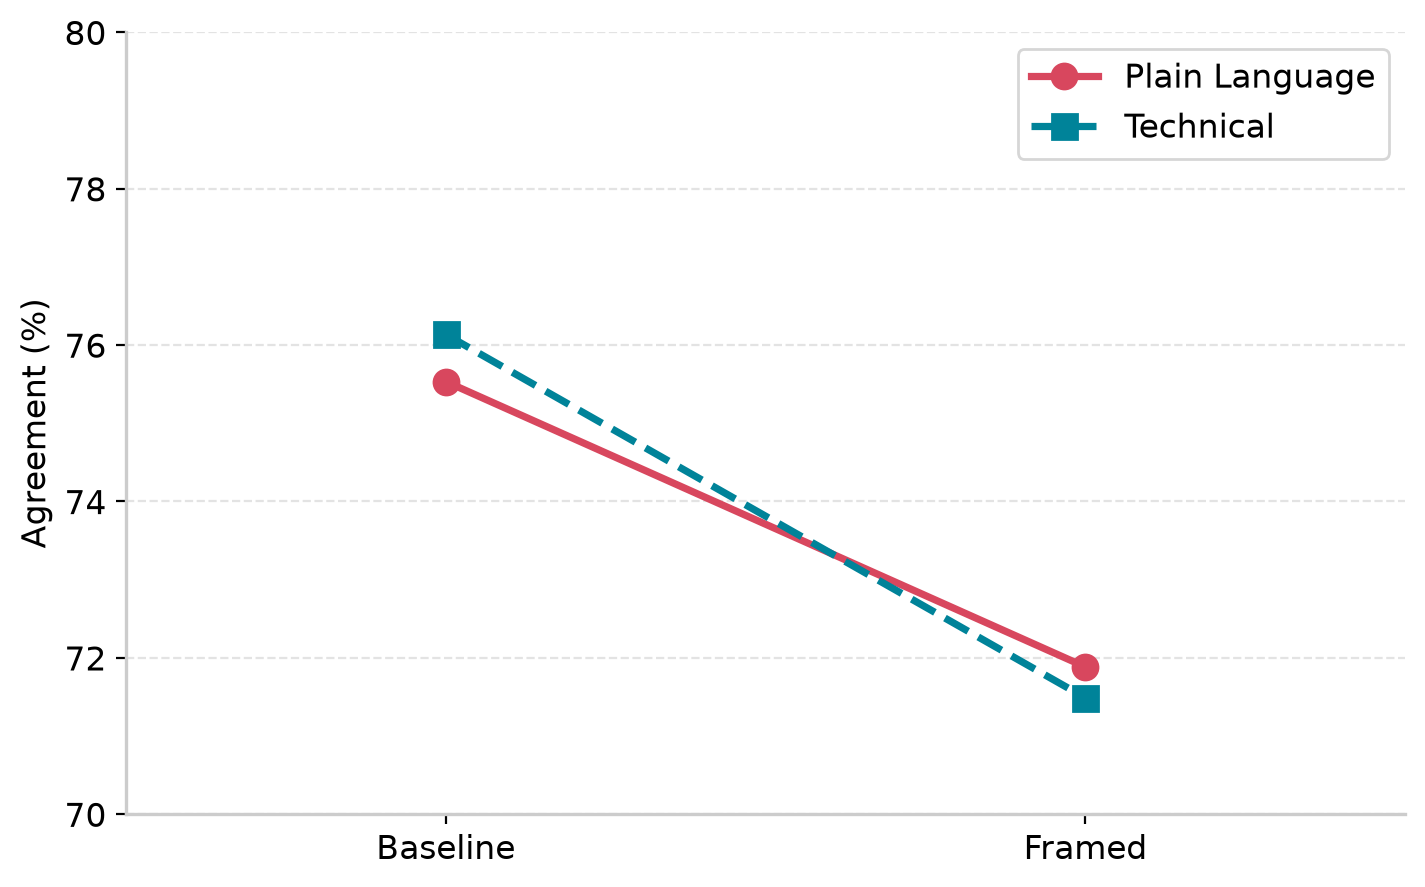

Data behind this chart, as committed beside it:
group, model, condition, agreements, pairs, agreement_percent
Plain Language, Claude Sonnet 4.5, Baseline, 535, 726, 73.69
Plain Language, Claude Sonnet 4.5, Framed, 541, 726, 74.52
Plain Language, GPT-5.1, Baseline, 540, 726, 74.38
Plain Language, GPT-5.1, Framed, 520, 726, 71.63
Plain Language, HuatuoGPT-o1 7B, Baseline, 534, 726, 73.55
Plain Language, HuatuoGPT-o1 7B, Framed, 516, 726, 71.07
Plain Language, HuatuoGPT-o1 8B, Baseline, 523, 726, 72.04
Plain Language, HuatuoGPT-o1 8B, Framed, 506, 726, 69.7
Plain Language, Llama 3.3 70B, Baseline, 563, 726, 77.55
Plain Language, Llama 3.3 70B, Framed, 522, 726, 71.9
Plain Language, Llama 4 Maverick 17B, Baseline, 572, 726, 78.79
Plain Language, Llama 4 Maverick 17B, Framed, 531, 726, 73.14
Plain Language, Qwen3 4B, Baseline, 555, 726, 76.45
Plain Language, Qwen3 4B, Framed, 507, 726, 69.83
Plain Language, Qwen3 30B, Baseline, 565, 726, 77.82
Plain Language, Qwen3 30B, Framed, 532, 726, 73.28
Plain Language, Average, Baseline, 4387, 5808, 75.53
Plain Language, Average, Framed, 4175, 5808, 71.88
Technical, Claude Sonnet 4.5, Baseline, 557, 726, 76.72
Technical, Claude Sonnet 4.5, Framed, 554, 726, 76.31
Technical, GPT-5.1, Baseline, 562, 726, 77.41
Technical, GPT-5.1, Framed, 526, 726, 72.45
Technical, HuatuoGPT-o1 7B, Baseline, 538, 726, 74.1
Technical, HuatuoGPT-o1 7B, Framed, 507, 726, 69.83
Technical, HuatuoGPT-o1 8B, Baseline, 522, 726, 71.9
Technical, HuatuoGPT-o1 8B, Framed, 496, 726, 68.32
Technical, Llama 3.3 70B, Baseline, 565, 726, 77.82
Technical, Llama 3.3 70B, Framed, 513, 726, 70.66
Technical, Llama 4 Maverick 17B, Baseline, 562, 726, 77.41
Technical, Llama 4 Maverick 17B, Framed, 526, 726, 72.45
Technical, Qwen3 4B, Baseline, 554, 726, 76.31
Technical, Qwen3 4B, Framed, 515, 726, 70.94
Technical, Qwen3 30B, Baseline, 562, 726, 77.41
Technical, Qwen3 30B, Framed, 515, 726, 70.94
Technical, Average, Baseline, 4422, 5808, 76.14
Technical, Average, Framed, 4152, 5808, 71.49
